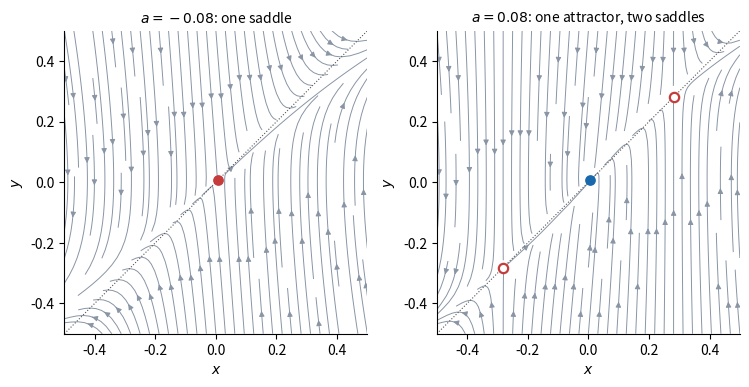

Reproduce this figure in Python.
"""Original local phase portraits. Python 3.14 / NumPy 2.3.5 / Matplotlib 3.10.7.
Writes same-basename opaque PNG to caller CWD, honoring MPLCONFIGDIR.
"""
import os
os.environ.setdefault('MPLCONFIGDIR','/tmp/codex-wiki-matplotlib')
import numpy as np
import matplotlib
matplotlib.use('Agg')
import matplotlib.pyplot as plt
fig,axes=plt.subplots(1,2,figsize=(7.6,3.8),dpi=120,facecolor='white')
t=np.linspace(-.5,.5,150);X,Y=np.meshgrid(t,t)
for ax,a in zip(axes,[-.08,.08]):
 U=(a-X*X)*(a*a-Y);V=X-Y
 ax.streamplot(t,t,U,V,color='#8995a5',density=1.1,linewidth=.7,arrowsize=.8)
 ax.plot(t,t,':',color='#555555',linewidth=.8,label='$y=x$')
 ax.scatter([a*a],[a*a],s=45,color='#1968ab' if a>0 else '#c43c3c',zorder=5)
 if a>0:
  q=np.sqrt(a);ax.scatter([q,-q],[q,-q],s=45,facecolor='white',edgecolor='#c43c3c',linewidth=1.6,zorder=5)
 ax.set(xlim=(-.5,.5),ylim=(-.5,.5),xlabel='$x$',ylabel='$y$',title=f'$a={a:g}$: '+('one saddle' if a<0 else 'one attractor, two saddles'))
 ax.title.set_fontsize(10);ax.set_aspect('equal');ax.spines[['top','right']].set_visible(False)
fig.tight_layout();fig.savefig('paper-1-phase-portraits.png',facecolor='white',transparent=False);plt.close(fig)
